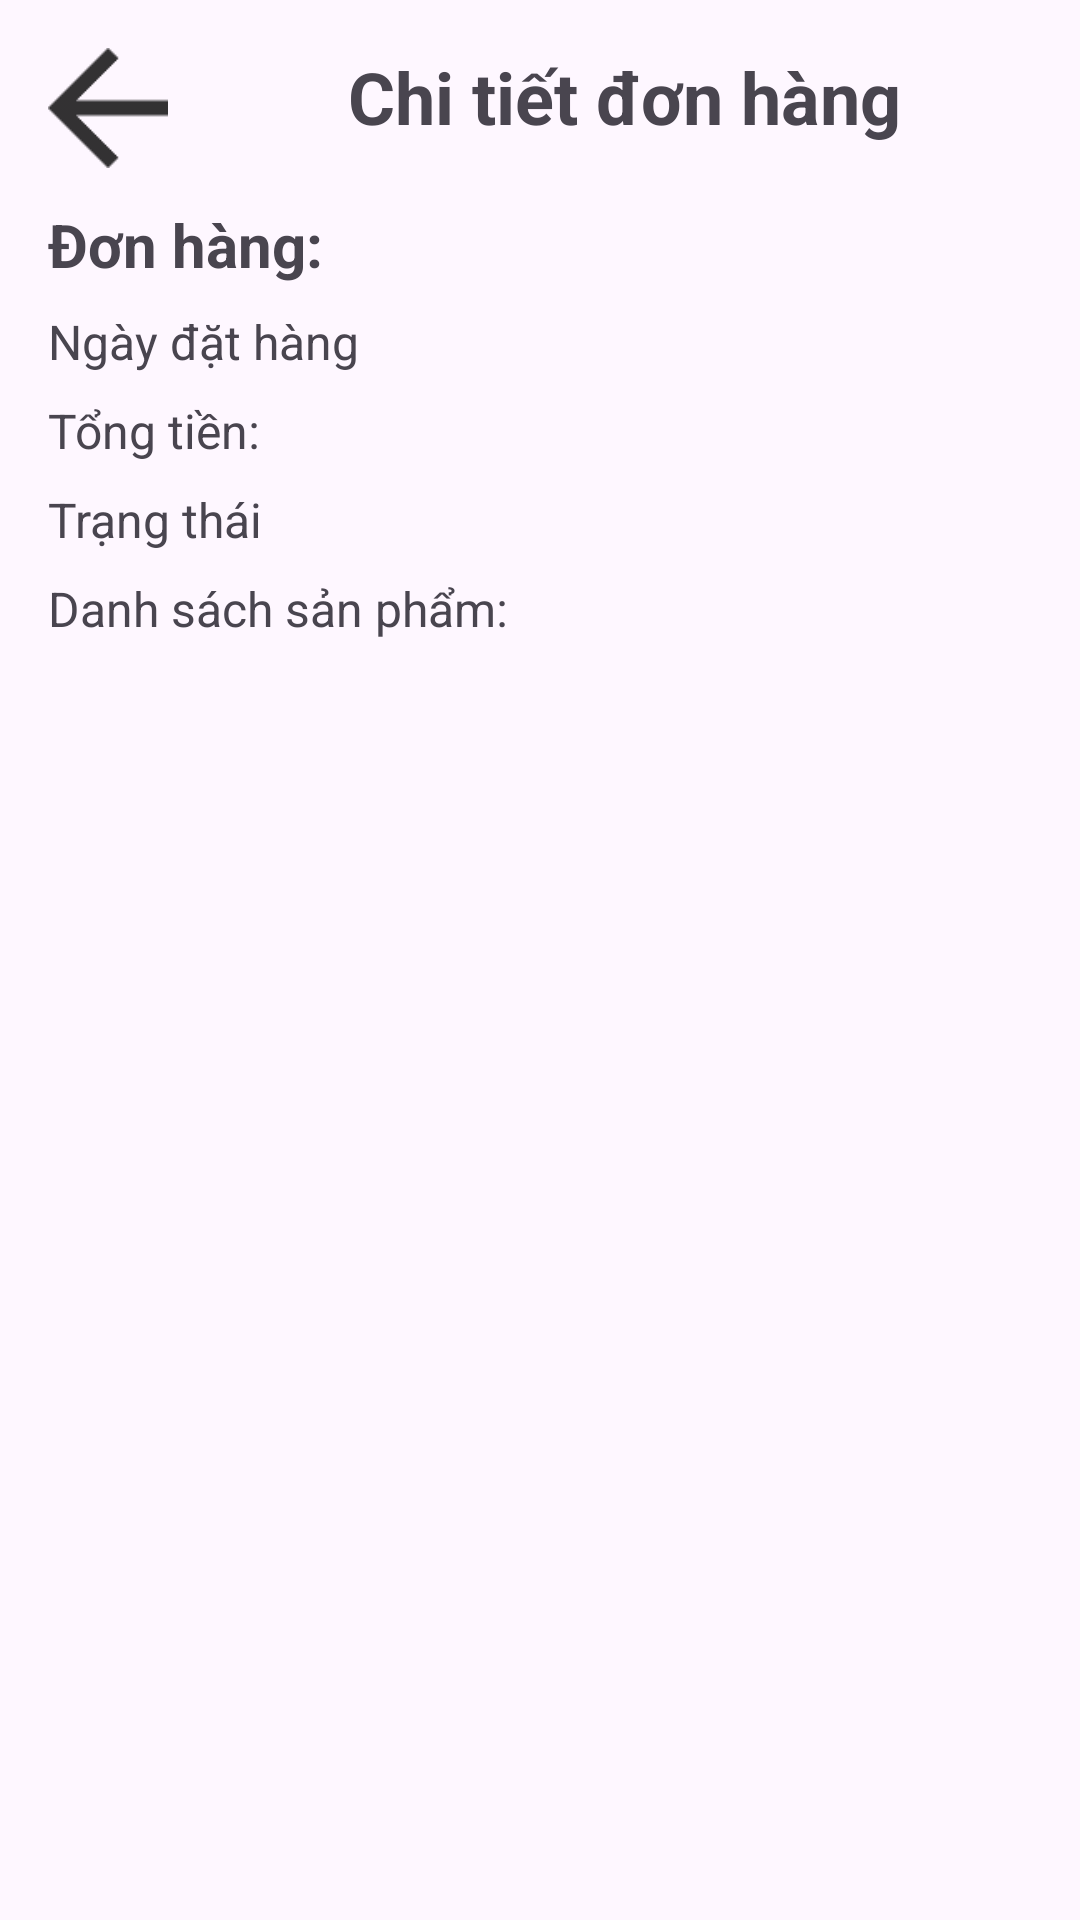

Here is an Android app screen rendered from its layout file. Give the layout XML and the strings, colors and styles it references.
<!-- AndroidManifest.xml: application theme Theme.BTL_Android -->
<!-- res/layout/activity_order_detail.xml -->
<?xml version="1.0" encoding="utf-8"?>
<ScrollView
    xmlns:android="http://schemas.android.com/apk/res/android"
    android:layout_width="match_parent"
    android:layout_height="match_parent"
    android:fillViewport="true">

    <LinearLayout
        android:layout_width="match_parent"
        android:layout_height="wrap_content"
        android:orientation="vertical"
        android:padding="16dp">

        
        <LinearLayout
            android:layout_width="match_parent"
            android:layout_height="wrap_content"
            android:orientation="horizontal">

            
            <ImageView
                android:id="@+id/ivBack"
                android:layout_width="40dp"
                android:layout_height="40dp"
                android:layout_marginEnd="16dp"
                android:src="@drawable/ic_arrowback"
                android:contentDescription="@string/back" />

            
            <TextView
                android:layout_width="0dp"
                android:layout_height="wrap_content"
                android:layout_weight="1"
                android:gravity="center"
                android:text="@string/order_details"
                android:textSize="24sp"
                android:textStyle="bold" />
        </LinearLayout>

        
        <TextView
            android:id="@+id/tv_order_number"
            android:layout_width="wrap_content"
            android:layout_height="wrap_content"
            android:layout_marginTop="12dp"
            android:textSize="20sp"
            android:textStyle="bold"
            android:text="@string/order" />

        
        <TextView
            android:id="@+id/tv_order_date"
            android:layout_width="wrap_content"
            android:layout_height="wrap_content"
            android:layout_marginTop="8dp"
            android:textSize="16sp"
            android:text="@string/dateOrder" />

        
        <TextView
            android:id="@+id/tv_total_amount"
            android:layout_width="wrap_content"
            android:layout_height="wrap_content"
            android:layout_marginTop="8dp"
            android:textSize="16sp"
            android:text="@string/TotalAmount" />

        
        <TextView
            android:id="@+id/tv_order_status"
            android:layout_width="wrap_content"
            android:layout_height="wrap_content"
            android:layout_marginTop="8dp"
            android:textSize="16sp"
            android:text="@string/status" />

        
        <TextView
            android:id="@+id/tv_order_items"
            android:layout_width="wrap_content"
            android:layout_height="wrap_content"
            android:layout_marginTop="8dp"
            android:textSize="16sp"
            android:text="@string/ProductList" />

    </LinearLayout>
</ScrollView>
<!-- resources referenced by this layout -->
<resources>
  <!-- drawable ic_arrowback: png bitmap (drawable-hdpi, 171 bytes) -->
  <string name="ProductList">Danh sách sản phẩm:\n\n</string>
  <string name="TotalAmount">Tổng tiền: </string>
  <string name="back">Thoát</string>
  <string name="dateOrder">Ngày đặt hàng</string>
  <string name="order">Đơn hàng: </string>
  <string name="order_details">Chi tiết đơn hàng</string>
  <string name="status">Trạng thái</string>
  <style name="Theme.BTL_Android" parent="Base.Theme.BTL_Android" />
  <style name="Base.Theme.BTL_Android" parent="Theme.Material3.DayNight.NoActionBar">
          
          
          <item name="colorPrimary">#1565C0</item>
          <item name="colorOnPrimary">#FFFFFF</item>
          <item name="colorPrimaryContainer">#D6E4FF</item>
          <item name="colorOnPrimaryContainer">#0D47A1</item>
          <item name="colorSecondary">#FFB300</item>
          <item name="colorOnSecondary">#1A1A1A</item>
          <item name="android:statusBarColor">#00000000</item>
      </style>
</resources>
